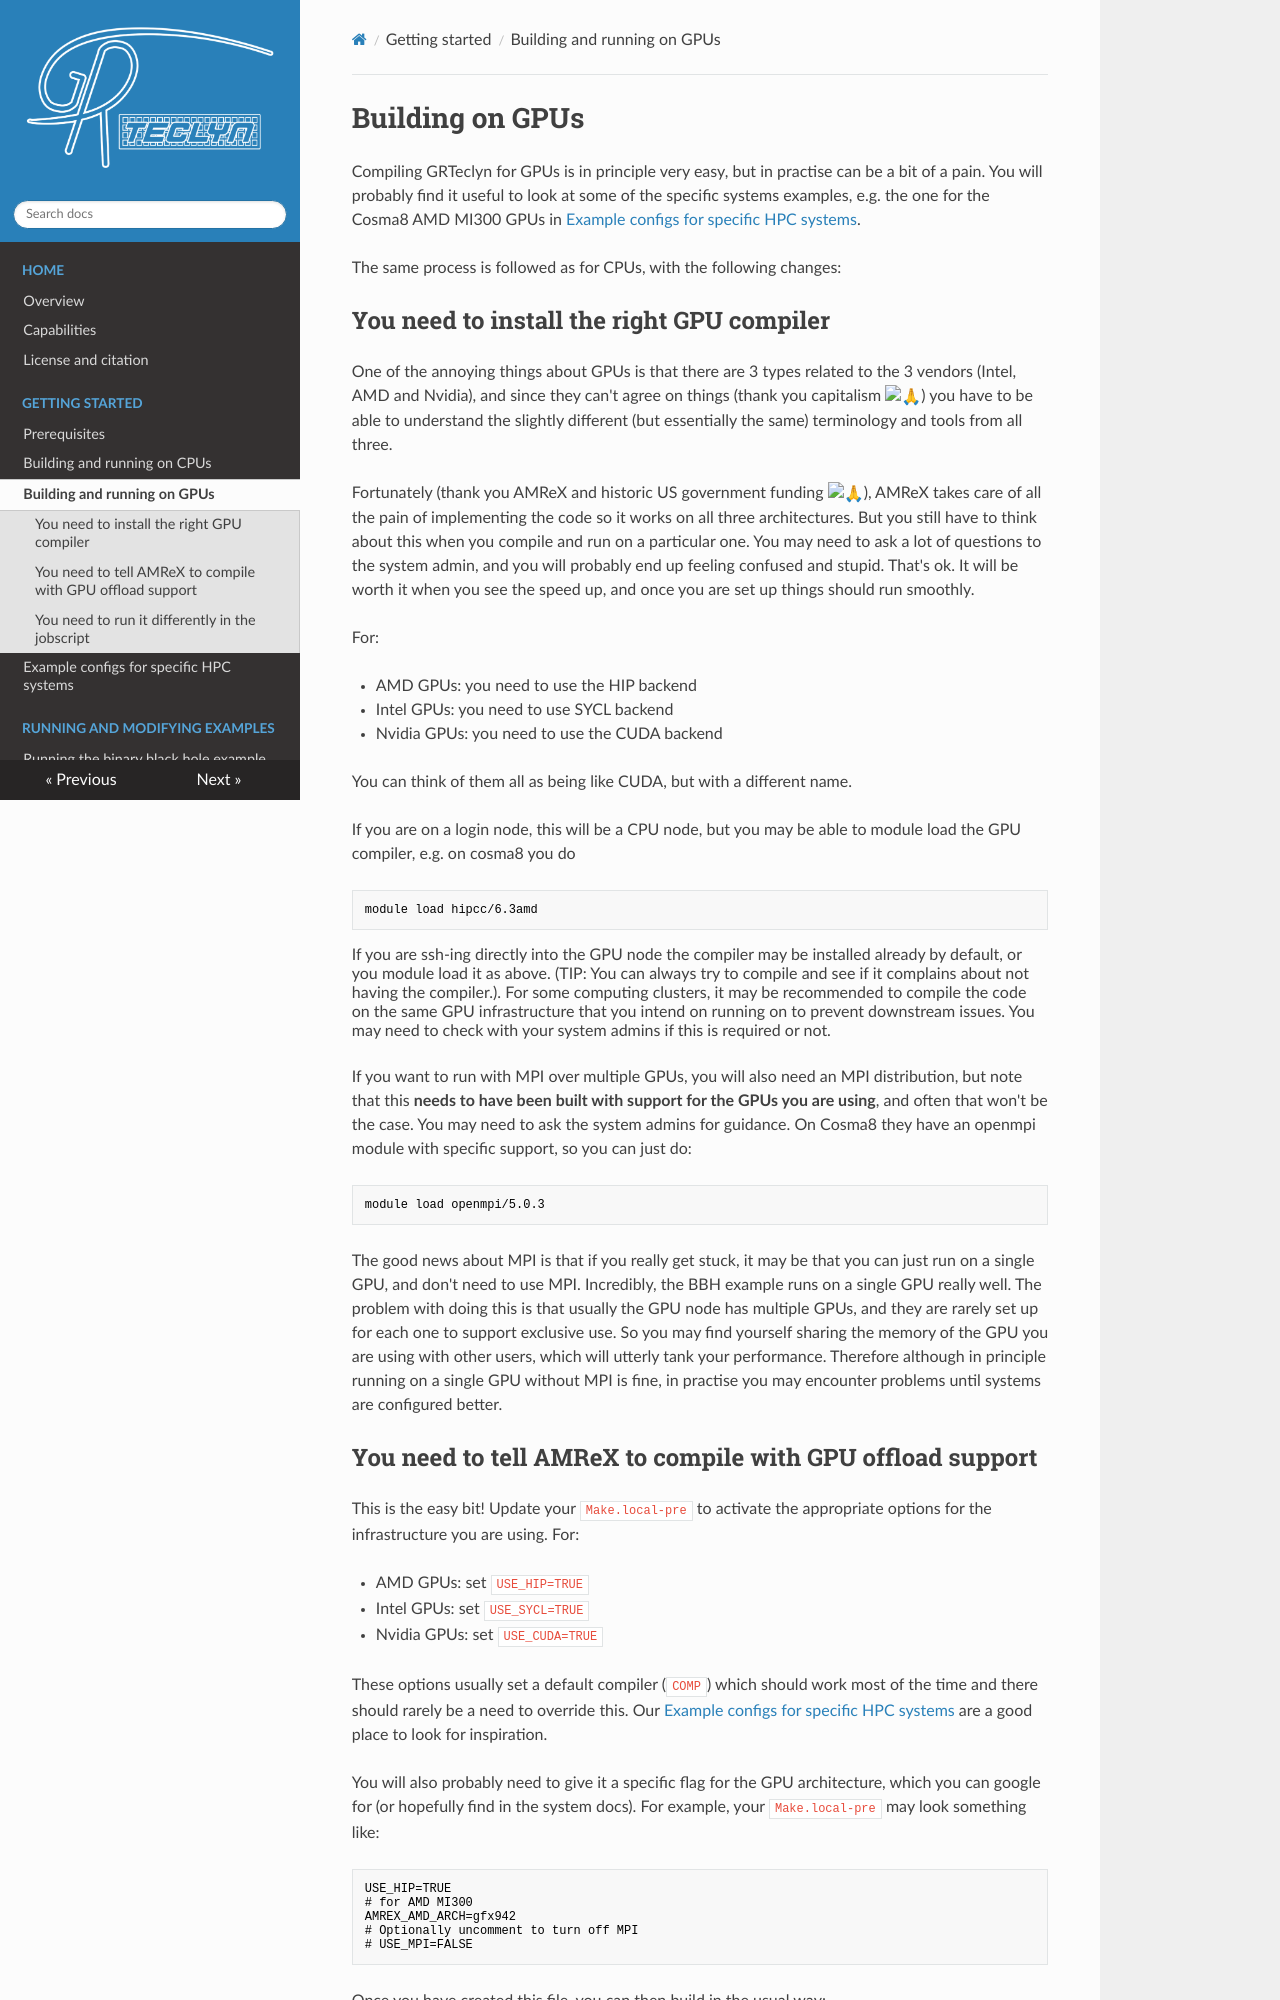

repository: GRTLCollaboration/GRTeclyn · page: building_gpus/index.html · generator: mkdocs

# Building on GPUs

Compiling GRTeclyn for GPUs is in principle very easy, but in practise can be a bit of a pain. You will probably find it useful to look at some of the specific systems examples, e.g. the one for the Cosma8 AMD MI300 GPUs in [Example configs for specific HPC systems](example_configs.md).

The same process is followed as for CPUs, with the following changes:

## You need to install the right GPU compiler

One of the annoying things about GPUs is that there are 3 types related to the 3 vendors (Intel, AMD and Nvidia), and since they can't agree on things (thank you capitalism :pray:) you have to be able to understand the slightly different (but essentially the same) terminology and tools from all three.

Fortunately (thank you AMReX and historic US government funding :pray:), AMReX takes care of all the pain of implementing the code so it works on all three architectures. But you still have to think about this when you compile and run on a particular one. You may need to ask a lot of questions to the system admin, and you will probably end up feeling confused and stupid. That's ok. It will be worth it when you see the speed up, and once you are set up things should run smoothly.

For:

* AMD GPUs: you need to use the HIP backend
* Intel GPUs: you need to use SYCL backend
* Nvidia GPUs: you need to use the CUDA backend

You can think of them all as being like CUDA, but with a different name.

If you are on a login node, this will be a CPU node, but you may be able to module load the GPU compiler, e.g. on cosma8 you do
```
module load hipcc/6.3amd
```
If you are ssh-ing directly into the GPU node the compiler may be installed already by default, or you module load it as above. (TIP: You can always try to compile and see if it complains about not having the compiler.). For some computing clusters, it may be recommended to compile the code on the same GPU infrastructure that you intend on running on to prevent downstream issues. You may need to check with your system admins if this is required or not.

If you want to run with MPI over multiple GPUs, you will also need an MPI distribution, but note that this **needs to have been built with support for the GPUs you are using**, and often that won't be the case. You may need to ask the system admins for guidance. On Cosma8 they have an openmpi module with specific support, so you can just do:
```
module load openmpi/5.0.3
```

The good news about MPI is that if you really get stuck, it may be that you can just run on a single GPU, and don't need to use MPI. Incredibly, the BBH example runs on a single GPU really well. The problem with doing this is that usually the GPU node has multiple GPUs, and they are rarely set up for each one to support exclusive use. So you may find yourself sharing the memory of the GPU you are using with other users, which will utterly tank your performance. Therefore although in principle running on a single GPU without MPI is fine, in practise you may encounter problems until systems are configured better.
